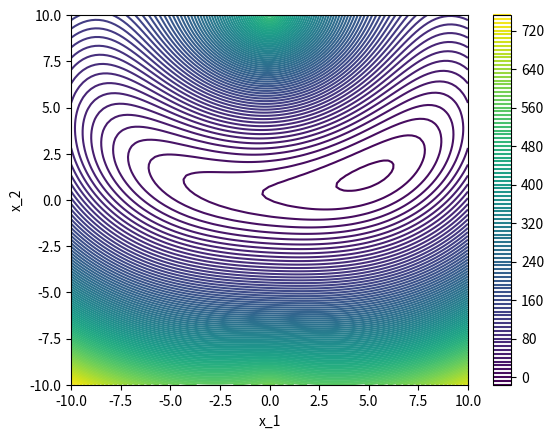

Here is the Python script that generated this plot:
# -*- coding: utf-8 -*-
"""
Created on Wed Nov 29 11:13:13 2023

[redacted]
"""



#===================================================

'''
#Do algebra first and then do numerical stuff

import matplotlib.pyplot as plt
#plt.style.use('seaborn-white')
import numpy as np
import sympy as sym

k_a = 9
k_b = 2
L_a = 10
L_b = 10
F1 = 2
F2 = 4

x1sym = sym.Symbol('x1sym')
x2sym = sym.Symbol('x2sym')
g1_x1sym = sym.Symbol('g1_x1sym')
g2_x2sym = sym.Symbol('g2_x2sym')
h11_g1_x1sym = sym.Symbol('h11_g1_x1sym')
h12_g1_x2sym = sym.Symbol('h12_g1_x2sym')
h21_g2_x1sym = sym.Symbol('h21_g2_x1sym')
h22_g2_x2sym = sym.Symbol('h22_g2_x2sym')
f = sym.Symbol('f')


f = (0.5*9((sym.sqrt(x1sym**2 + (10-x2sym)**2))-10)**2 + 0.5*2((sym.sqrt(x1sym**2+(10+x2sym)**2))-10)**2 - 2*x1sym - 4*x2sym)
g1_x1sym = sym.diff(f, x1syms)
g2_x2sym = sym.diff(f, x2syms)
h11_g1_x1sym = sym.diff(g1_x1sym, x1sym)
h12_g1_x2sym = sym.diff(g1_x1sym, x2sym)
h21_g2_x1sym = sym.diff(g2_x2sym, x1sym)
h22_g2_x2sym = sym.diff(g2_x2sym, x2sym)


syms X, Y;
%f = X - Y + 2*X^2 + 2*X*Y + Y^2;
f=X^2+12*X*Y+Y^2+6*X
%Initial Guess (Choose Initial Guesses):
    x(1) = 1;y(1) = -5;
    e = 10^(-8); 
    % Convergence Criteriai = 1;
    % Iteration Counter% Gradient and Hessian Computation:
    df_dx = diff(f, X);df_dy = diff(f, Y);

'''
#======================================================================

#======================================================================

#WORKING SOLUTIONS:
    
#For Golden Ratio:
import numpy as np

def gsection(ftn, xl, xm, xr, tol = 1e-9):
    # applies the golden-section algorithm to maximise ftn
    # we assume that ftn is a function of a single variable
    # and that x.l < x.m < x.r and ftn(x.l), ftn(x.r) <= ftn(x.m)
    #
    # the algorithm iteratively refines x.l, x.r, and x.m and
    # terminates when x.r - x.l <= tol, then returns x.m
    # golden ratio plus one
    gr1 = 1 + (1 + np.sqrt(5))/2
    #
    # successively refine x.l, x.r, and x.m
    fl = ftn(xl)
    fr = ftn(xr)
    fm = ftn(xm)
    while ((xr - xl) > tol):
        if ((xr - xm) > (xm - xl)):
            y = xm + (xr - xm)/gr1
            fy = ftn(y)
            if (fy >= fm):
                xl = xm
                fl = fm
                xm = y
                fm = fy
            else:
                xr = y
                fr = fy
        else:
            y = xm - (xm - xl)/gr1
            fy = ftn(y)
            if (fy >= fm):
                xr = xm
                fr = fm
                xm = y
                fm = fy
            else:
                xl = y
                fl = fy
    print(ftn(xm))
    return(xm)
    

xl=0
xm=5
xr=10
def ftn(x):
    return 2*np.sin(x) - (x**2)/10
print('Golden Ratio', gsection(ftn, xl, xm, xr, tol = 1e-9))

#====================================================

#====================================================
#OPTIMISATION OF SPRING SYSTEM

import numpy as np
import matplotlib.pyplot as plt

x1_a = np.linspace(-10,10,100)
x2_a = np.linspace(-10,10,100)

x1, x2 = np.meshgrid(x1_a, x2_a, indexing='ij')

ka=9.
kb=2.
La=10.
Lb=10.
F1=2.
F2=4.

PE = 0.5*(ka*((x1**2+(La-x2)**2)**0.5 - La)**2)+0.5*(kb*((x1**2+(Lb+x2)**2)**0.5 - Lb)**2)-F1*x1-F2*x2

plt.figure()
plt.contour(x1,x2,PE,100)
plt.colorbar()
plt.xlabel('x_1')
plt.ylabel('x_2')
plt.show()
